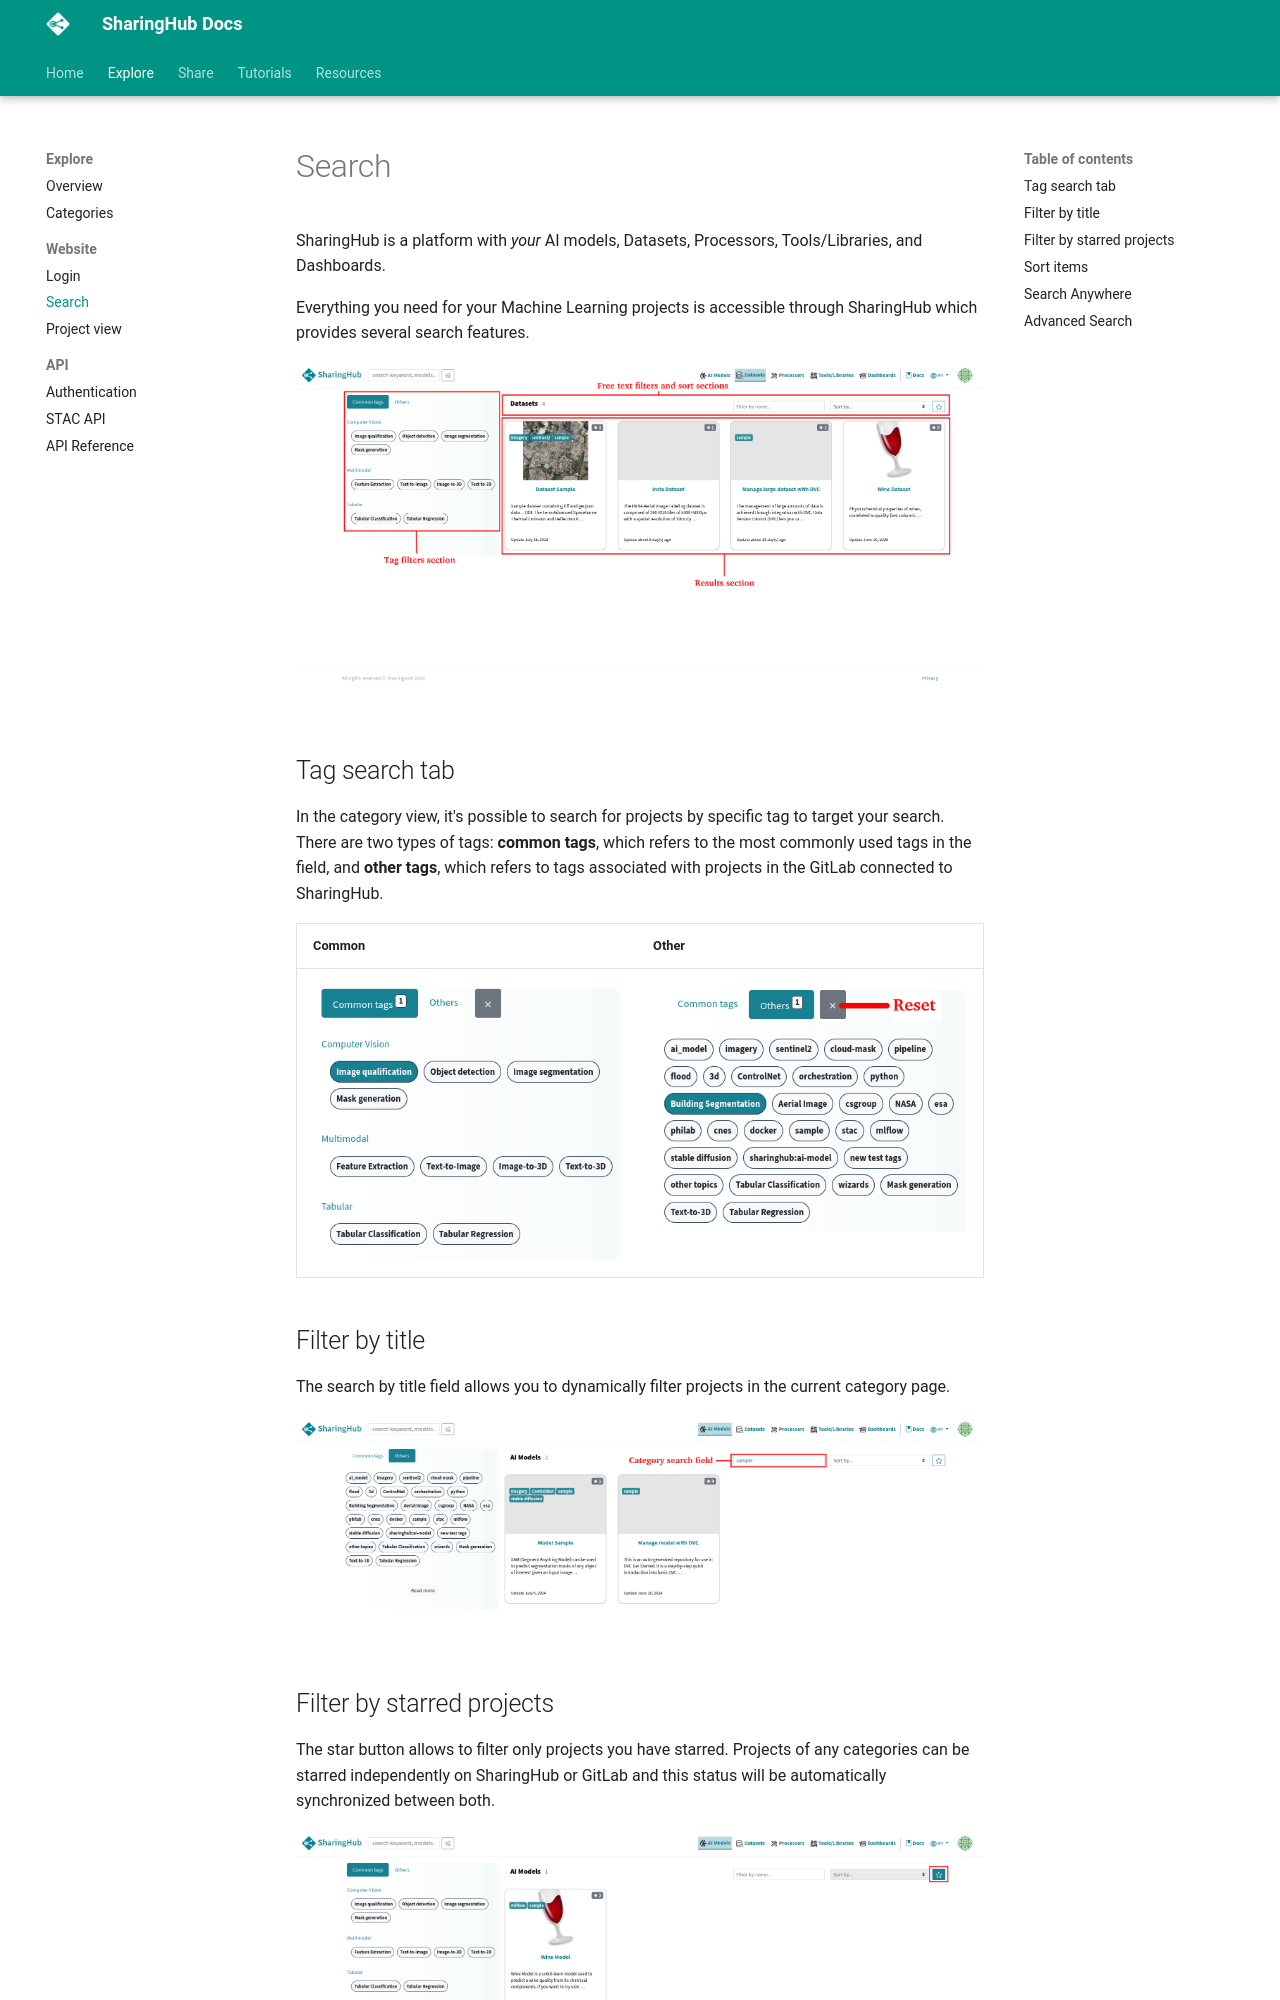

repository: csgroup-oss/sharinghub-docs · page: explore/search/index.html · generator: mkdocs

# Search

SharingHub is a platform with _your_ AI models, Datasets, Processors, Tools/Libraries, and Dashboards.

Everything you need for your Machine Learning projects is accessible through SharingHub which provides several search features.

![item views](../assets/figures/explore/search/item-views.png)

## Tag search tab

In the category view, it's possible to search for projects by specific tag to target your search.
There are two types of tags: **common tags**, which refers to the most commonly used tags in the field, and **other tags**, which refers to tags associated with projects in the GitLab connected to SharingHub.

| Common | Other |
|---|---|
| ![common_tag section](../assets/figures/explore/search/tab-filter-1.png) | ![other_tag section](../assets/figures/explore/search/tab-filter-2.png) |

## Filter by title

The search by title field allows you to dynamically filter projects in the current category page.

![filter by title](../assets/figures/explore/search/filter-by-title.png)
